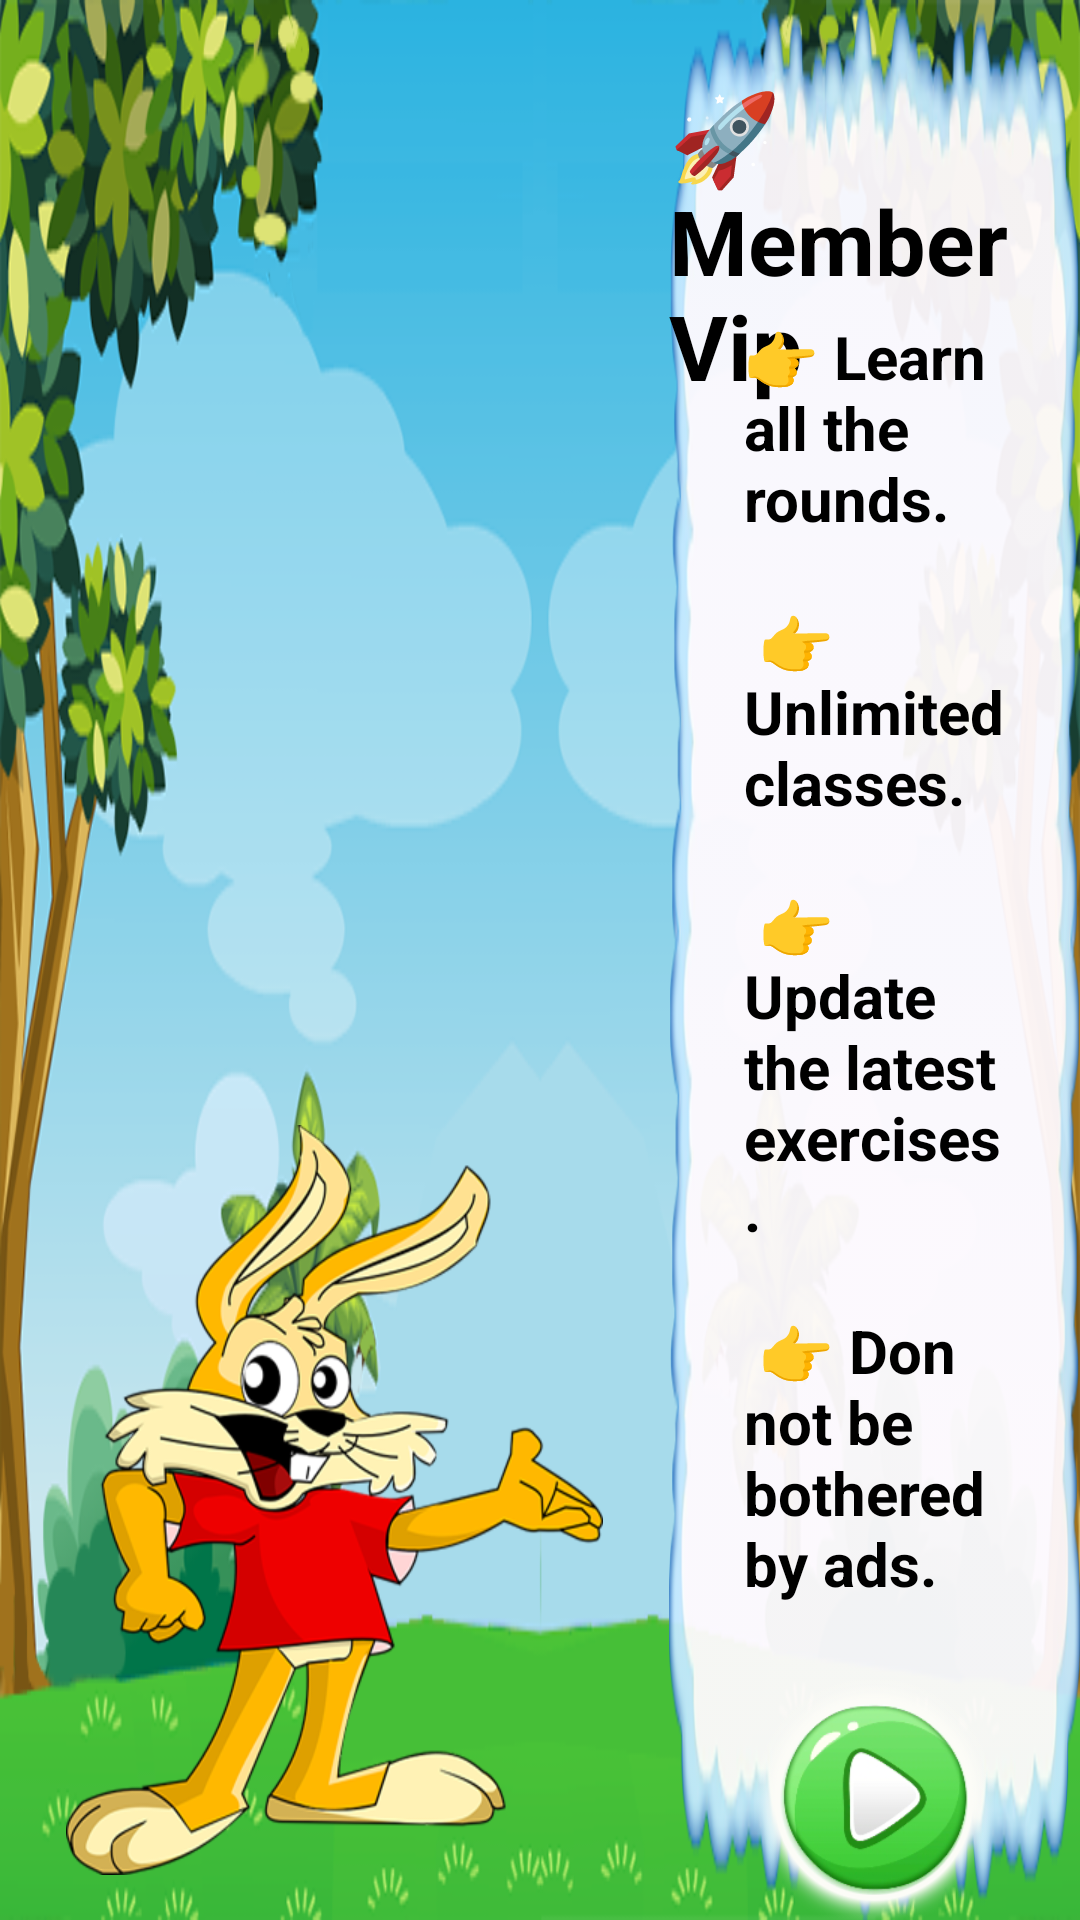

This screen was rendered from an Android layout file. Write that file and the resources it references.
<!-- AndroidManifest.xml: application theme Theme.Toan1 -->
<!-- res/layout/notifition_main.xml -->
<?xml version="1.0" encoding="utf-8"?>
<LinearLayout xmlns:android="http://schemas.android.com/apk/res/android"
    android:layout_width="match_parent"
    xmlns:app="http://schemas.android.com/apk/res-auto"
    android:orientation="horizontal"
    android:background="@drawable/bg_fores"
    android:layout_height="match_parent">
    <ImageView
        android:layout_marginBottom="15dp"
        android:layout_gravity="bottom"
        android:src="@drawable/thomoi"
        android:layout_width="223dp"
        android:layout_height="250dp"/>
    <RelativeLayout
        android:background="@drawable/bg_question_moutain"
        android:layout_weight="1"
        android:layout_width="0dp"
        android:layout_height="match_parent">
        <TextView
            android:id="@+id/tv_title_notifi"
            android:text="@string/member_vip"
            android:textColor="@android:color/black"
            android:textSize="30dp"
            android:textStyle="bold"
            android:layout_marginTop="25dp"
            android:layout_centerHorizontal="true"
            android:layout_width="wrap_content"
            android:layout_height="wrap_content"/>
        <TextView
            android:id="@+id/tv_content_notifi"
            android:layout_marginLeft="25dp"
            android:layout_marginRight="25dp"
            android:layout_centerInParent="true"
            android:text="@string/buy_pro"
            android:textColor="@android:color/black"
            android:textSize="20dp"
            android:textStyle="bold"
            android:layout_marginTop="30dp"
            android:layout_centerHorizontal="true"
            android:layout_width="wrap_content"
            android:layout_height="wrap_content"/>
            <ImageView
                android:layout_alignParentBottom="true"
                android:layout_centerHorizontal="true"
                android:src="@drawable/play"
                android:onClick="onClickBackGrade"
                android:textColor="@android:color/black"
                android:text="@string/home"
                android:layout_width="80dp"
                android:layout_height="80dp"/>

    </RelativeLayout>

</LinearLayout>
<!-- resources referenced by this layout -->
<resources>
  <!-- drawable bg_fores: png bitmap (drawable, 233282 bytes) -->
  <!-- drawable bg_question_moutain: png bitmap (drawable, 42716 bytes) -->
  <!-- drawable play: png bitmap (drawable, 30979 bytes) -->
  <!-- drawable thomoi: png bitmap (drawable, 106469 bytes) -->
  <string name="buy_pro">👉 Learn all the rounds.\n\n 👉 Unlimited classes.\n\n 👉 Update the latest exercises.\n\n 👉 Don not be bothered by ads.</string>
  <string name="home">Home</string>
  <string name="member_vip">🚀 Member Vip</string>
  <style name="Theme.Toan1" parent="Theme.MaterialComponents.DayNight.DarkActionBar">
          
          <item name="colorPrimary">@color/purple_500</item>
          <item name="colorPrimaryVariant">@color/purple_700</item>
          <item name="colorOnPrimary">@color/white</item>
          
          <item name="colorSecondary">@color/teal_200</item>
          <item name="colorSecondaryVariant">@color/teal_700</item>
          <item name="colorOnSecondary">@color/black</item>
          <item name="windowActionBar">false</item>
          <item name="windowNoTitle">true</item>
          <item name="android:windowFullscreen">true</item>
  
  
  
          
          <item name="android:statusBarColor" tools:targetApi="l">?attr/colorPrimaryVariant</item>
          
      </style>
  <color name="purple_500">#FF6200EE</color>
  <color name="purple_700">#FF3700B3</color>
  <color name="white">#FFFFFFFF</color>
  <color name="teal_200">#FF03DAC5</color>
  <color name="teal_700">#FF018786</color>
  <color name="black">#FF000000</color>
</resources>
